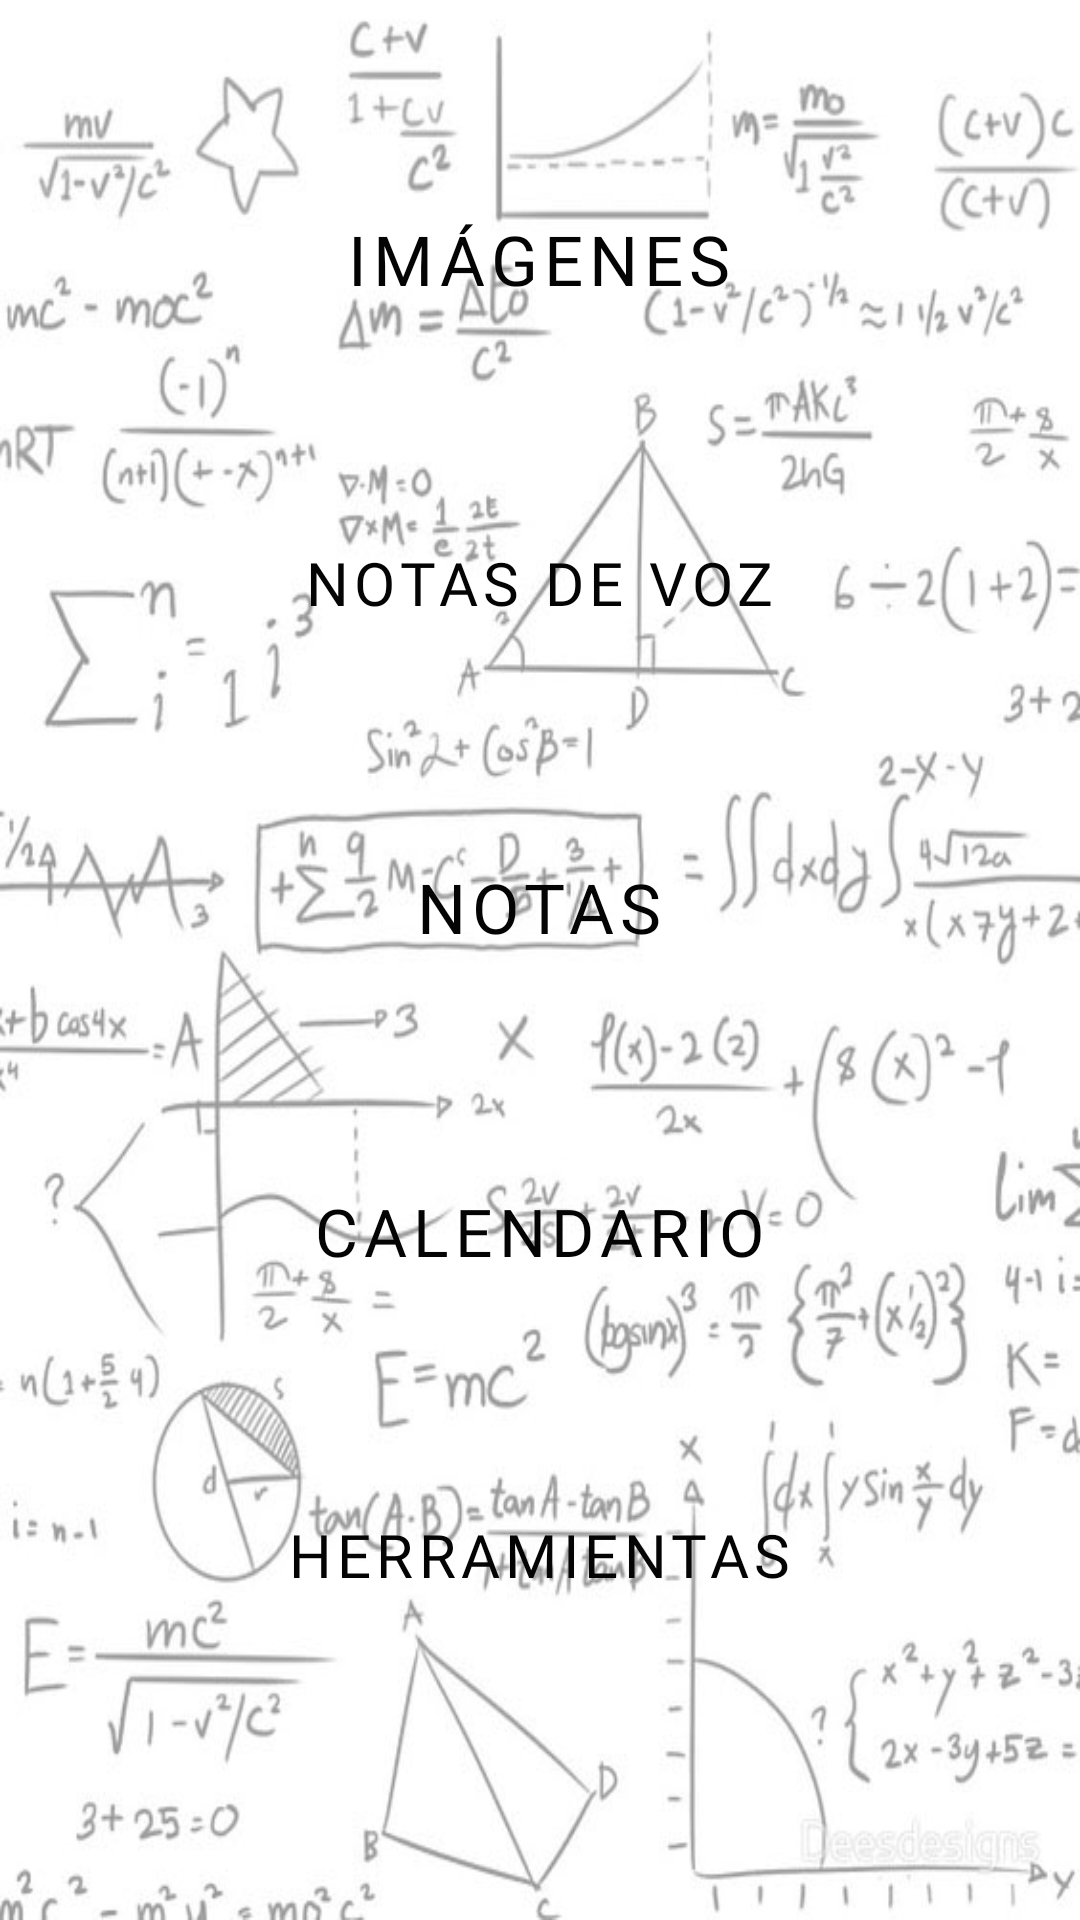

Layout XML and referenced resources for this Android screen:
<!-- AndroidManifest.xml: application theme Theme.Glames -->
<!-- res/layout/activity_main.xml -->
<?xml version="1.0" encoding="utf-8"?>
<LinearLayout xmlns:android="http://schemas.android.com/apk/res/android"
    xmlns:app="http://schemas.android.com/apk/res-auto"
    xmlns:tools="http://schemas.android.com/tools"
    android:layout_width="match_parent"
    android:layout_height="match_parent"
    tools:context=".MainActivity">

    <LinearLayout
        android:layout_width="match_parent"
        android:layout_height="match_parent"
        android:background="@drawable/fondomain"
        android:orientation="vertical"
        >


        <TextView
            android:id="@+id/textView2"
            android:layout_width="412dp"
            android:layout_height="wrap_content"
            android:baselineAligned="false"
            android:text=""
            android:textAlignment="center"
            android:textSize="24sp"
            app:layout_constraintBottom_toBottomOf="parent"
            app:layout_constraintLeft_toLeftOf="parent"
            app:layout_constraintRight_toRightOf="parent"
            app:layout_constraintTop_toTopOf="parent"
            app:layout_constraintVertical_bias="0.094" />


        <Button
            android:id="@+id/btnPantallaCamara"
            style="?attr/materialButtonOutlinedStyle"
            android:layout_width="285dp"
            android:layout_height="108dp"
            android:layout_gravity="center"
            android:backgroundTint="#E0EFF1"
            android:fontFamily="@font/alata"
            android:text="@string/txt_btnPantallaCamara"
            android:textColor="#040404"
            android:textSize="23dp"
            app:cornerRadius="25dp"
            app:icon="@drawable/pcamara"
            app:iconSize="64dp"
            app:iconTint="@color/cardview_shadow_end_color"
            app:iconTintMode="add"
            app:strokeColor="@color/cardview_dark_background" />

        <Button
            android:id="@+id/btnPantallaAudio"
            style="?attr/materialButtonOutlinedStyle"
            android:layout_width="285dp"
            android:layout_height="108dp"
            android:layout_gravity="center"
            android:backgroundTint="#E0EFF1"
            android:fontFamily="@font/alata"
            android:text="@string/txt_btnPantallaAudio"
            android:textColor="#040404"
            android:textSize="20dp"
            app:cornerRadius="25dp"
            app:icon="@drawable/voz"
            app:iconSize="64dp"
            app:iconTint="@color/cardview_shadow_end_color"
            app:iconTintMode="add"
            app:strokeColor="@color/cardview_dark_background" />

        <Button
            android:id="@+id/btnPantallaNotas"
            style="?attr/materialButtonOutlinedStyle"
            android:layout_width="285dp"
            android:layout_height="108dp"
            android:layout_gravity="center"
            android:backgroundTint="#E0EFF1"
            android:fontFamily="@font/alata"
            android:text="@string/txt_btnPantallaNotas"
            android:textColor="#040404"
            android:textSize="23dp"
            app:cornerRadius="25dp"
            app:icon="@drawable/pnotas"
            app:iconSize="64dp"
            app:iconTint="@color/cardview_shadow_end_color"
            app:iconTintMode="add"
            app:strokeColor="@color/cardview_dark_background" />

        <Button
            android:id="@+id/btnPantallaCalendario"
            style="?attr/materialButtonOutlinedStyle"
            android:layout_width="285dp"
            android:layout_height="108dp"
            android:layout_gravity="center"
            android:backgroundTint="#E0EFF1"
            android:fontFamily="@font/alata"
            android:text="@string/txt_btnPantallaCalendario"
            android:textColor="#040404"
            android:textSize="22dp"
            app:cornerRadius="25dp"
            app:icon="@drawable/pcalendario"
            app:iconSize="64dp"
            app:iconTint="@color/cardview_shadow_end_color"
            app:iconTintMode="add"
            app:strokeColor="@color/cardview_dark_background" />

        <Button
            android:id="@+id/btnPantallaHerramientas"
            style="?attr/materialButtonOutlinedStyle"
            android:layout_width="285dp"
            android:layout_height="108dp"
            android:layout_gravity="center"
            android:backgroundTint="#E0EFF1"
            android:fontFamily="@font/alata"
            android:text="@string/txt_btnPantallaHerramientas"
            android:textColor="#040404"
            android:textSize="20dp"
            app:cornerRadius="25dp"
            app:icon="@drawable/pherramientas"
            app:iconSize="64dp"
            app:iconTint="@color/cardview_shadow_end_color"
            app:iconTintMode="add"
            app:strokeColor="@color/cardview_dark_background" />

    </LinearLayout>

</LinearLayout>
<!-- resources referenced by this layout -->
<resources>
  <!-- drawable fondomain: jpg bitmap (drawable, 81482 bytes) -->
  <!-- drawable pnotas: png bitmap (drawable, 70531 bytes) -->
  <!-- drawable voz: png bitmap (drawable, 86019 bytes) -->
  <string name="txt_btnPantallaAudio">Notas de voz</string>
  <string name="txt_btnPantallaCalendario">Calendario</string>
  <string name="txt_btnPantallaCamara">Imágenes</string>
  <string name="txt_btnPantallaHerramientas">Herramientas</string>
  <string name="txt_btnPantallaNotas">Notas</string>
  <style name="Theme.Glames" parent="Theme.MaterialComponents.DayNight.DarkActionBar">
          
          <item name="colorPrimary">@color/purple_500</item>
          <item name="colorPrimaryVariant">@color/purple_700</item>
          <item name="colorOnPrimary">@color/white</item>
          
          <item name="colorSecondary">@color/teal_200</item>
          <item name="colorSecondaryVariant">@color/teal_700</item>
          <item name="colorOnSecondary">@color/black</item>
          
          <item name="android:statusBarColor" tools:targetApi="l">?attr/colorPrimaryVariant</item>
          
      </style>
  <!-- not gathered from this repository: default colours our renderer supplied (Android Studio template values) -->
  <color name="purple_500">#FF6200EE</color>
  <color name="purple_700">#FF3700B3</color>
  <color name="teal_200">#FF03DAC5</color>
  <color name="teal_700">#FF018786</color>
  <color name="black">#FF000000</color>
  <color name="white">#FFFFFFFF</color>
</resources>
